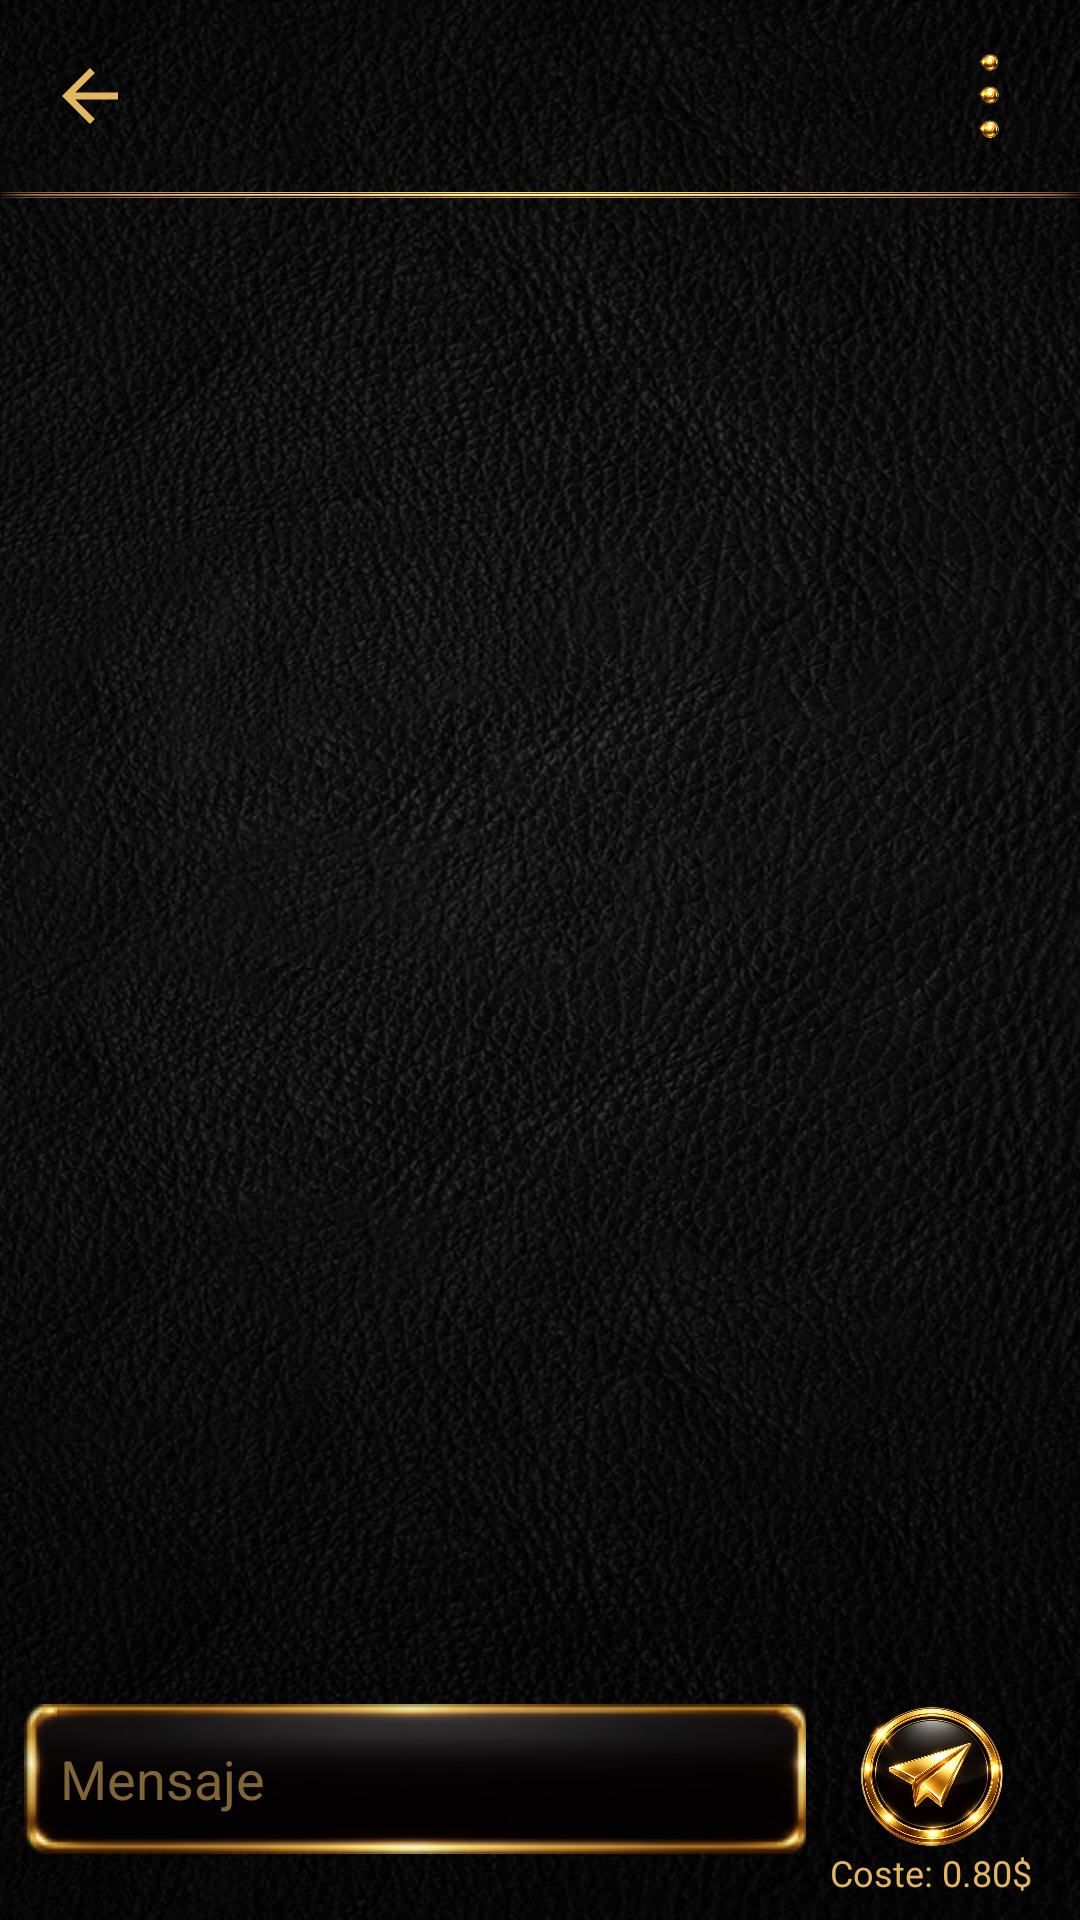

Produce the Android XML layout that renders to this screen, including the resource entries it uses.
<!-- AndroidManifest.xml: application theme Theme.Whatsapp2 -->
<!-- res/layout/activity_chat.xml -->
<?xml version="1.0" encoding="utf-8"?>
<androidx.constraintlayout.widget.ConstraintLayout xmlns:android="http://schemas.android.com/apk/res/android"
    xmlns:app="http://schemas.android.com/apk/res-auto"
    xmlns:tools="http://schemas.android.com/tools"
    android:layout_width="match_parent"
    android:layout_height="match_parent"
    android:background="@drawable/black_leather_wallpaper"
    android:fitsSystemWindows="true"
    tools:context=".activities.ChatActivity">

    <androidx.constraintlayout.widget.ConstraintLayout
        android:id="@+id/toolbarChat"
        android:layout_width="match_parent"
        android:layout_height="?attr/actionBarSize"
        app:layout_constraintTop_toTopOf="parent">

        <ImageButton
            android:id="@+id/backButton"
            android:layout_width="28dp"
            android:layout_height="28dp"
            android:layout_marginStart="16dp"
            android:background="#00FFFFFF"
            android:scaleType="fitCenter"
            android:src="?attr/homeAsUpIndicator"
            app:layout_constraintBottom_toBottomOf="parent"
            app:layout_constraintStart_toStartOf="parent"
            app:layout_constraintTop_toTopOf="parent"
            app:tint="@color/golden_text" />

        <TextView
            android:id="@+id/contactName"
            android:layout_width="wrap_content"
            android:layout_height="wrap_content"
            android:layout_marginStart="16dp"
            android:textColor="@color/golden_text"
            android:textSize="20sp"
            android:textStyle="bold"
            app:layout_constraintBottom_toBottomOf="parent"
            app:layout_constraintStart_toEndOf="@id/backButton"
            app:layout_constraintTop_toTopOf="parent"
            tools:text="Eduardo Medina Cano" />

        <ImageView
            android:id="@+id/settingsButton"
            android:layout_width="28dp"
            android:layout_height="28dp"
            android:layout_marginEnd="16dp"
            android:src="@drawable/gold_dots_settings"
            app:layout_constraintBottom_toBottomOf="parent"
            app:layout_constraintEnd_toEndOf="parent"
            app:layout_constraintTop_toTopOf="parent" />

    </androidx.constraintlayout.widget.ConstraintLayout>

    <View
        android:id="@+id/separator"
        android:layout_width="match_parent"
        android:layout_height="2dp"
        android:background="@drawable/thick_sepparator_line"
        app:layout_constraintTop_toBottomOf="@id/toolbarChat" />

    <androidx.recyclerview.widget.RecyclerView
        android:id="@+id/recyclerViewMessages"
        android:layout_width="match_parent"
        android:layout_height="0dp"
        android:padding="8dp"
        app:layout_constraintBottom_toTopOf="@id/editTextLayout"
        app:layout_constraintTop_toBottomOf="@id/separator" />

    <LinearLayout
        android:id="@+id/editTextLayout"
        android:layout_width="match_parent"
        android:layout_height="80dp"
        android:gravity="center|top"
        android:orientation="horizontal"
        android:padding="8dp"
        app:layout_constraintBottom_toBottomOf="parent">

        <EditText
            android:id="@+id/editTextMessage"
            android:layout_width="match_parent"
            android:layout_height="50dp"
            android:layout_weight="1"
            android:background="@drawable/box_golden_nine_patch"
            android:hint="@string/mensaje"
            android:padding="12dp"
            android:textColor="@color/golden_text"
            android:textColorHint="#806635" />

        <LinearLayout
            android:layout_width="wrap_content"
            android:layout_height="match_parent"
            android:gravity="center"
            android:orientation="vertical">

            <ImageButton
                android:id="@+id/buttonSend"
                android:layout_width="48dp"
                android:layout_height="48dp"
                android:background="@android:color/transparent"
                android:scaleType="fitCenter"
                android:src="@drawable/send_button_gold" />

            <TextView
                android:layout_width="wrap_content"
                android:layout_height="wrap_content"
                android:paddingStart="8dp"
                android:paddingEnd="8dp"
                android:text="@string/coste0_80"
                android:textColor="@color/golden_text"
                android:textSize="12sp" />

        </LinearLayout>

    </LinearLayout>

</androidx.constraintlayout.widget.ConstraintLayout>
<!-- resources referenced by this layout -->
<resources>
  <color name="golden_text">#e4b65e</color>
  <!-- drawable black_leather_wallpaper: jpg bitmap (drawable, 159254 bytes) -->
  <!-- drawable gold_dots_settings: png bitmap (drawable, 135409 bytes) -->
  <!-- drawable send_button_gold: png bitmap (drawable, 752161 bytes) -->
  <!-- drawable thick_sepparator_line: png bitmap (drawable, 18983 bytes) -->
  <string name="coste0_80">Coste: 0.80$</string>
  <string name="mensaje">Mensaje</string>
  <style name="Theme.Whatsapp2" parent="Base.Theme.Whatsapp2" />
  <style name="Base.Theme.Whatsapp2" parent="Theme.Material3.DayNight.NoActionBar">
          
          <item name="colorPrimary">@color/golden_text</item>
      </style>
</resources>
